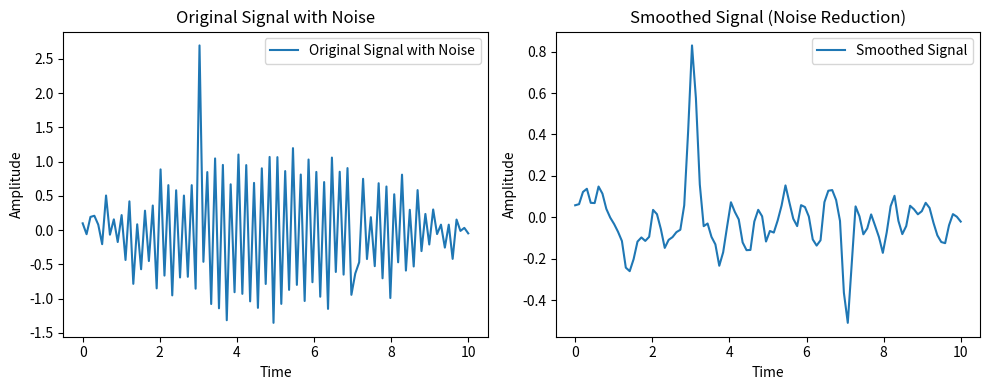

The script that saved this image:
import numpy as np
import matplotlib.pyplot as plt
from scipy.ndimage import gaussian_filter1d

np.random.seed(42)
t = np.linspace(0,10,100)
signal = np.sin(2 * np.pi * 5 * t) + 0.2 * np.random.randn(100)
signal[30]+=2.0
signal[70] -=1.5
plt.figure(figsize=(10,4))
plt.subplot(1,2,1)
plt.plot(t, signal, label = 'Original Signal with Noise')
plt.title('Original Signal with Noise')
plt.xlabel('Time')
plt.ylabel('Amplitude')
plt.legend()

# Gaussian filter for noise reduction 
smoothed_signal = gaussian_filter1d(signal, sigma=1)
plt.subplot(1,2,2)
plt.plot(t, smoothed_signal, label = 'Smoothed Signal')
plt.title('Smoothed Signal (Noise Reduction)')
plt.xlabel('Time')
plt.ylabel('Amplitude')
plt.legend()
plt.tight_layout()
plt.show()